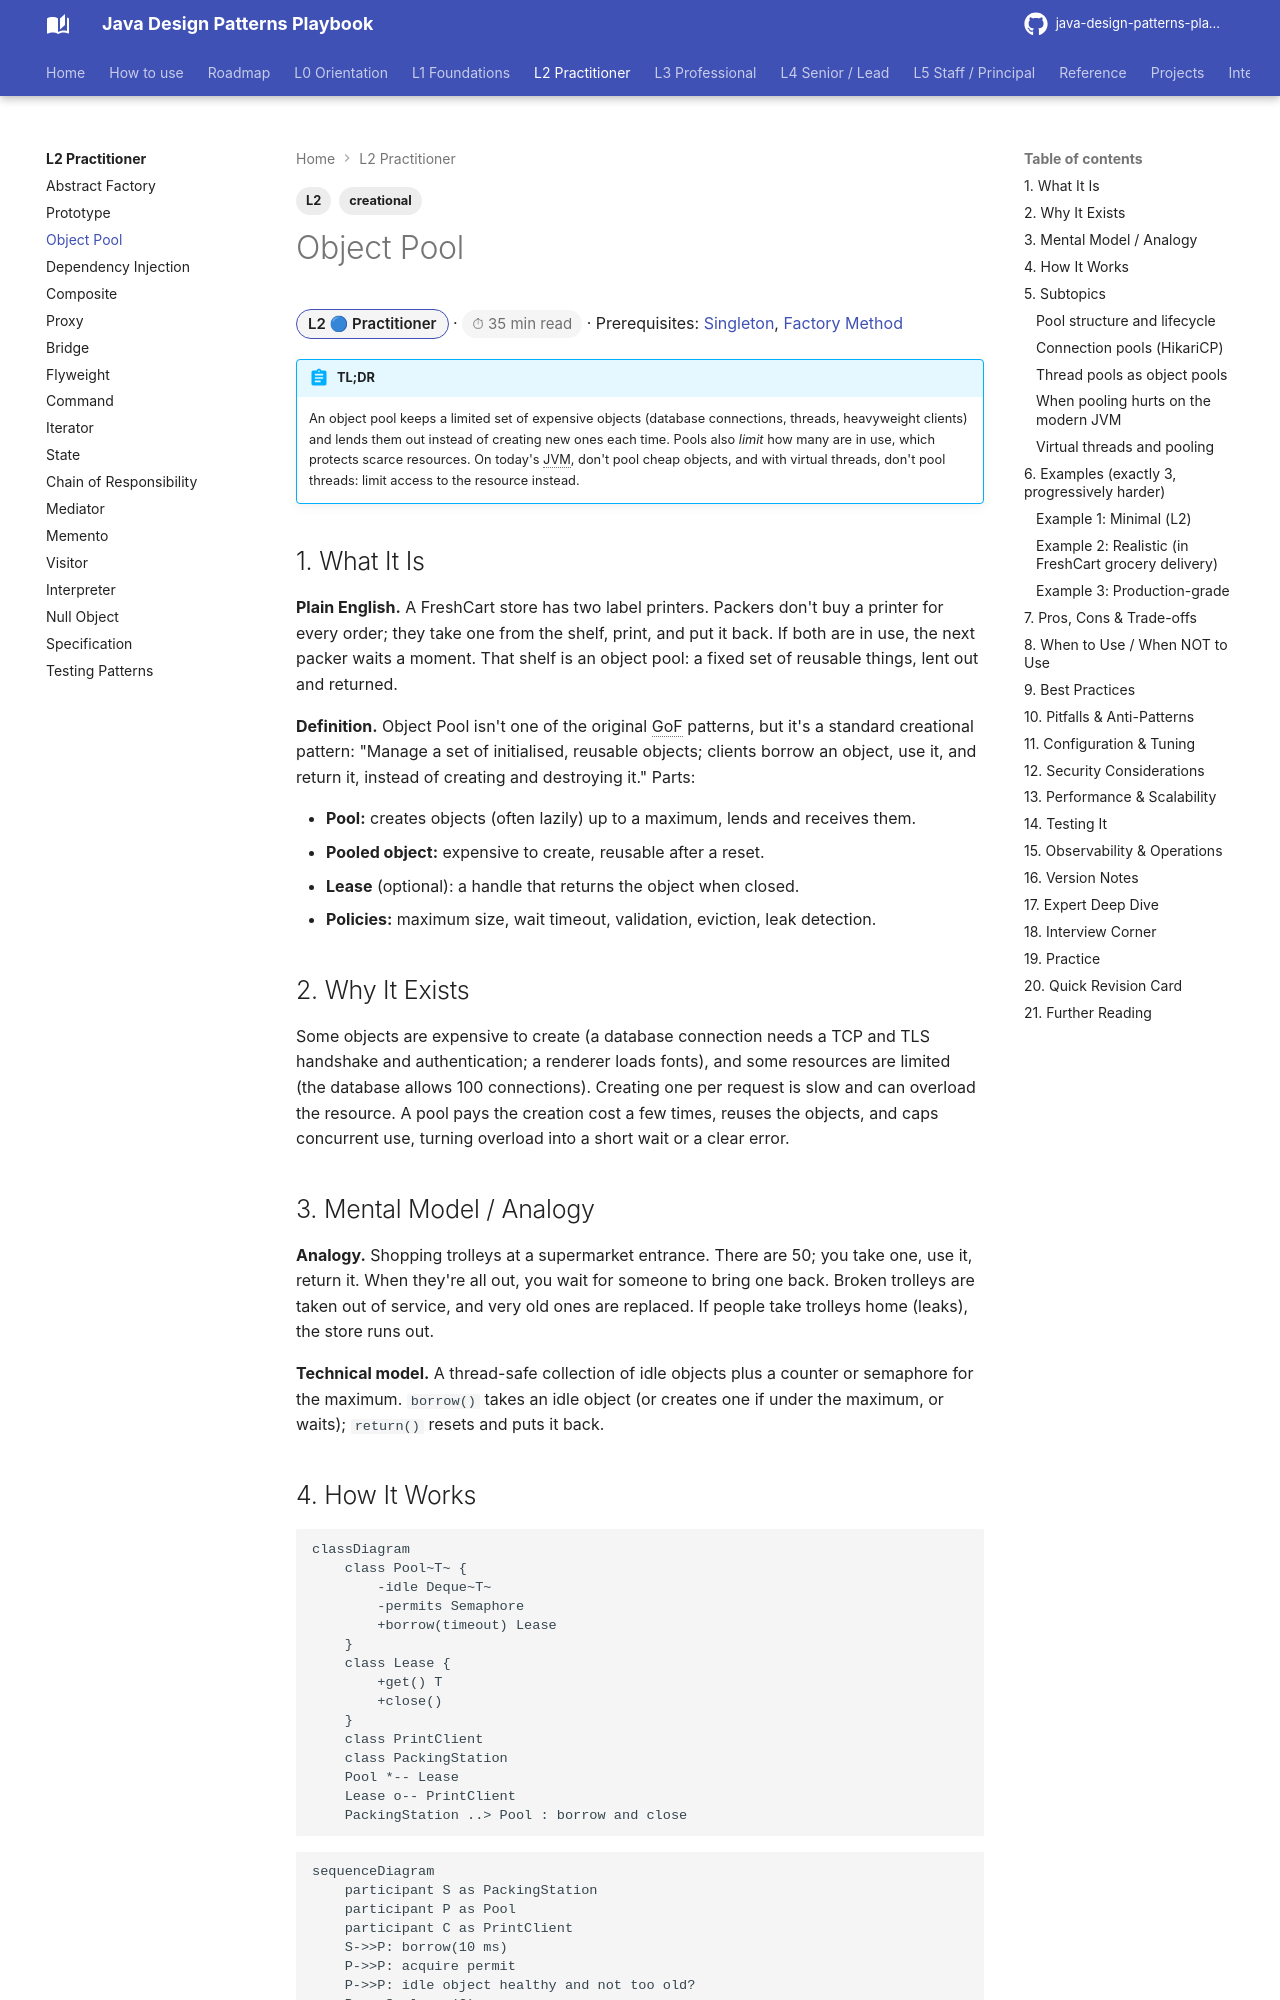

repository: khiruashish/java-design-pattern-mobile-app · page: l2-practitioner/object-pool/index.html · generator: mkdocs

---
tags: [L2, creational]
---
# Object Pool

<span class="badge-l2">L2 🔵 Practitioner</span> · <span class="read-time">⏱ 35 min read</span> · Prerequisites: [Singleton](../l1-foundations/singleton.md), [Factory Method](../l1-foundations/factory-method.md)

!!! abstract "TL;DR"
    An object pool keeps a limited set of expensive objects (database connections, threads, heavyweight clients) and lends them out instead of creating new ones each time. Pools also *limit* how many are in use, which protects scarce resources. On today's JVM, don't pool cheap objects, and with virtual threads, don't pool threads: limit access to the resource instead.

## 1. What It Is

**Plain English.** A FreshCart store has two label printers. Packers don't buy a printer for every order; they take one from the shelf, print, and put it back. If both are in use, the next packer waits a moment. That shelf is an object pool: a fixed set of reusable things, lent out and returned.

**Definition.** Object Pool isn't one of the original GoF patterns, but it's a standard creational pattern: "Manage a set of initialised, reusable objects; clients borrow an object, use it, and return it, instead of creating and destroying it." Parts:

- **Pool:** creates objects (often lazily) up to a maximum, lends and receives them.
- **Pooled object:** expensive to create, reusable after a reset.
- **Lease** (optional): a handle that returns the object when closed.
- **Policies:** maximum size, wait timeout, validation, eviction, leak detection.

## 2. Why It Exists

Some objects are expensive to create (a database connection needs a TCP and TLS handshake and authentication; a renderer loads fonts), and some resources are limited (the database allows 100 connections). Creating one per request is slow and can overload the resource. A pool pays the creation cost a few times, reuses the objects, and caps concurrent use, turning overload into a short wait or a clear error.
